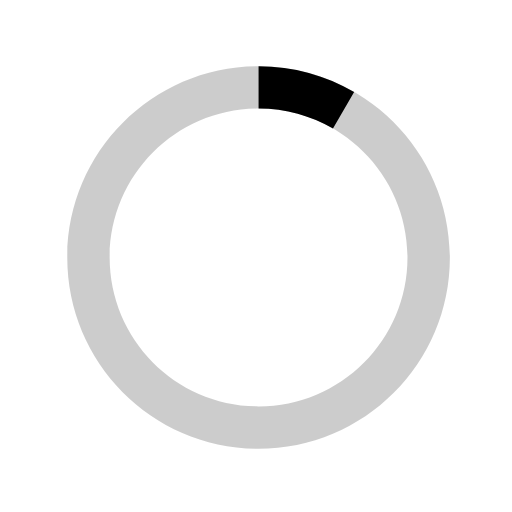
t = 0.00 s
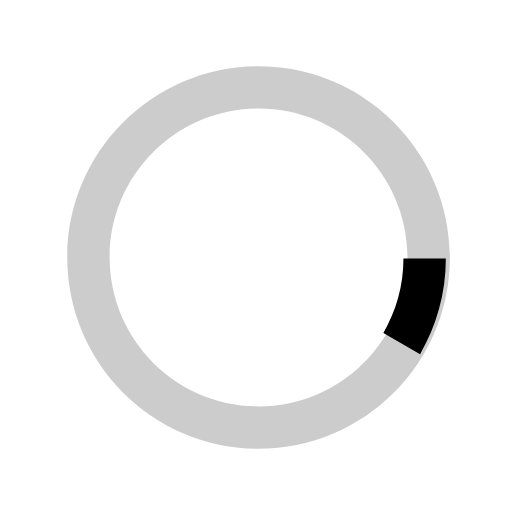
t = 0.75 s
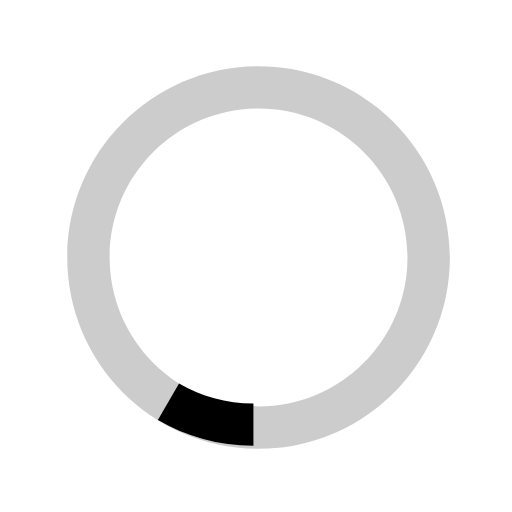
t = 1.50 s
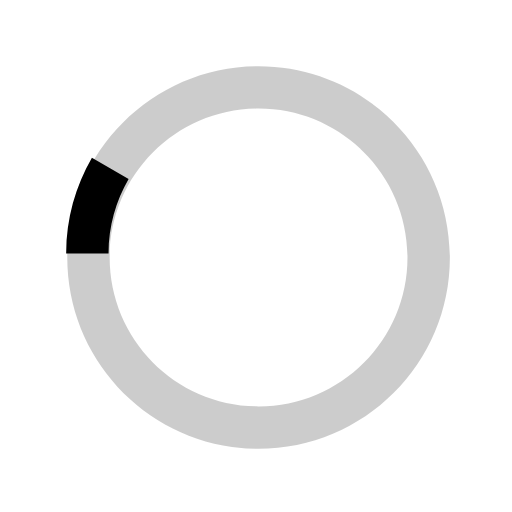
t = 2.25 s

The animated SVG that drew these frames (rendered in a browser with its animation timeline set to each time). Animation: 1 SMIL element (animateTransform=1); one cycle of 3.00 s, repeats indefinitely.

<svg version="1.1" id="loader-1" xmlns="http://www.w3.org/2000/svg" xmlns:xlink="http://www.w3.org/1999/xlink" x="0px" y="0px"
     width="40px" height="40px" viewBox="0 0 40 40" enable-background="new 255 0 40 40" xml:space="preserve">
  <path opacity="0.2" fill="#000" d="M20.201,5.169c-8.254,0-14.946,6.692-14.946,14.946c0,8.255,6.692,14.946,14.946,14.946
    s14.946-6.691,14.946-14.946C35.146,11.861,28.455,5.169,20.201,5.169z M20.201,31.749c-6.425,0-11.634-5.208-11.634-11.634
    c0-6.425,5.209-11.634,11.634-11.634c6.425,0,11.633,5.209,11.633,11.634C31.834,26.541,26.626,31.749,20.201,31.749z"/>
    <path fill="#000" d="M26.013,10.047l1.654-2.866c-2.198-1.272-4.743-2.012-7.466-2.012h0v3.312h0
    C22.32,8.481,24.301,9.057,26.013,10.047z">
    <animateTransform attributeType="xml"
                      attributeName="transform"
                      type="rotate"
                      from="0 20 20"
                      to="360 20 20"
                      dur="3s"
                      repeatCount="indefinite"/>
    </path>
  </svg>